Run: headless pygame with SDL's dummy video driver; simulated clock (each Clock.tick advances the game by its frame time, no real sleeping); random seed 0; keys injected as events and as key.get_pressed() state; no mouse input.
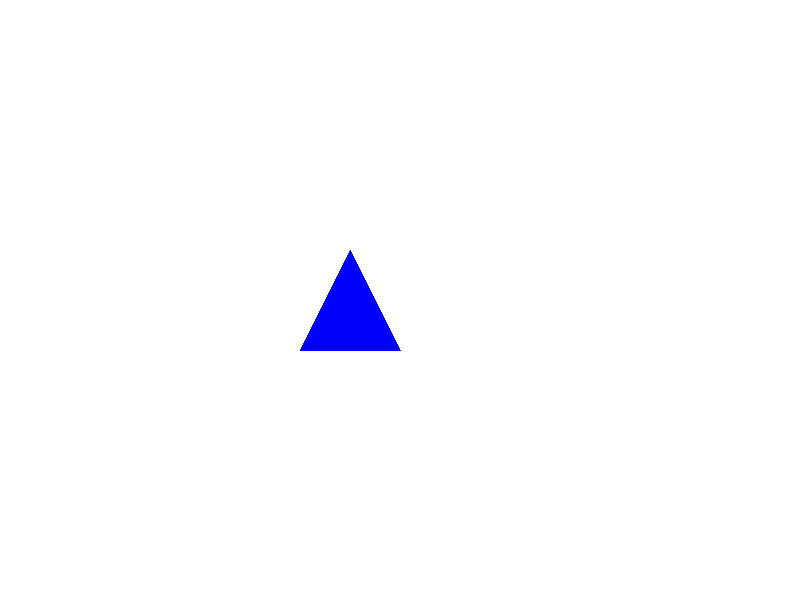
Frame 1 of 4 · flips 1–60 · no input
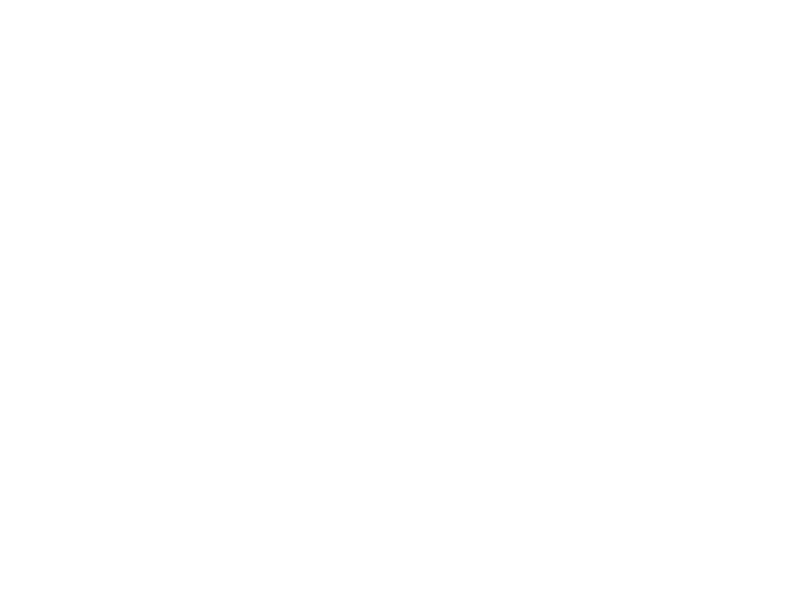
Frame 2 of 4 · flips 61–180 · tapped SPACE, RETURN · held RIGHT (→), D
Frame 3 of 4 · flips 181–300 · held DOWN (↓), S · screen unchanged from frame 2, image omitted
Frame 4 of 4 · flips 301–420 · held LEFT (←), A, UP (↑), W · screen same as frame 1, image omitted

The pygame program that drew these frames:

import pygame

# Inicializar Pygame
pygame.init()

# Dimensiones de la ventana
ANCHO = 800
ALTO = 600
ventana = pygame.display.set_mode((ANCHO, ALTO))
pygame.display.set_caption("Mover Triángulo con Pygame")

# Colores
BLANCO = (255, 255, 255)
AZUL = (0, 0, 255)

# Coordenadas iniciales del triángulo
x = 350
y = 250

# Velocidad de movimiento
velocidad = 10

# Vértices del triángulo
punto1 = (x, y)  # Vértice superior
punto2 = (x - 50, y + 100)  # Vértice inferior izquierdo
punto3 = (x + 50, y + 100)  # Vértice inferior derecho

# Lista de los vértices del triángulo
vertices = [punto1, punto2, punto3]

# Bucle principal
while True:
    for evento in pygame.event.get():
        if evento.type == pygame.QUIT:
            pygame.quit()
            exit()

    # Obtener las teclas presionadas
    teclas = pygame.key.get_pressed()

    # Mover el triángulo con las teclas de dirección
    if teclas[pygame.K_LEFT]:  # Tecla izquierda
        x -= velocidad
    if teclas[pygame.K_RIGHT]:  # Tecla derecha
        x += velocidad
    if teclas[pygame.K_UP]:  # Tecla arriba
        y -= velocidad
    if teclas[pygame.K_DOWN]:  # Tecla abajo
        y += velocidad

    # Actualizar los vértices del triángulo según la nueva posición
    punto1 = (x, y)
    punto2 = (x - 50, y + 100)
    punto3 = (x + 50, y + 100)
    vertices = [punto1, punto2, punto3]

    # Limpiar la ventana
    ventana.fill(BLANCO)

    # Dibujar el triángulo
    pygame.draw.polygon(ventana, AZUL, vertices)

    # Actualizar la pantalla
    pygame.display.flip()

    # Controlar la velocidad de la animación
    pygame.time.delay(20)
